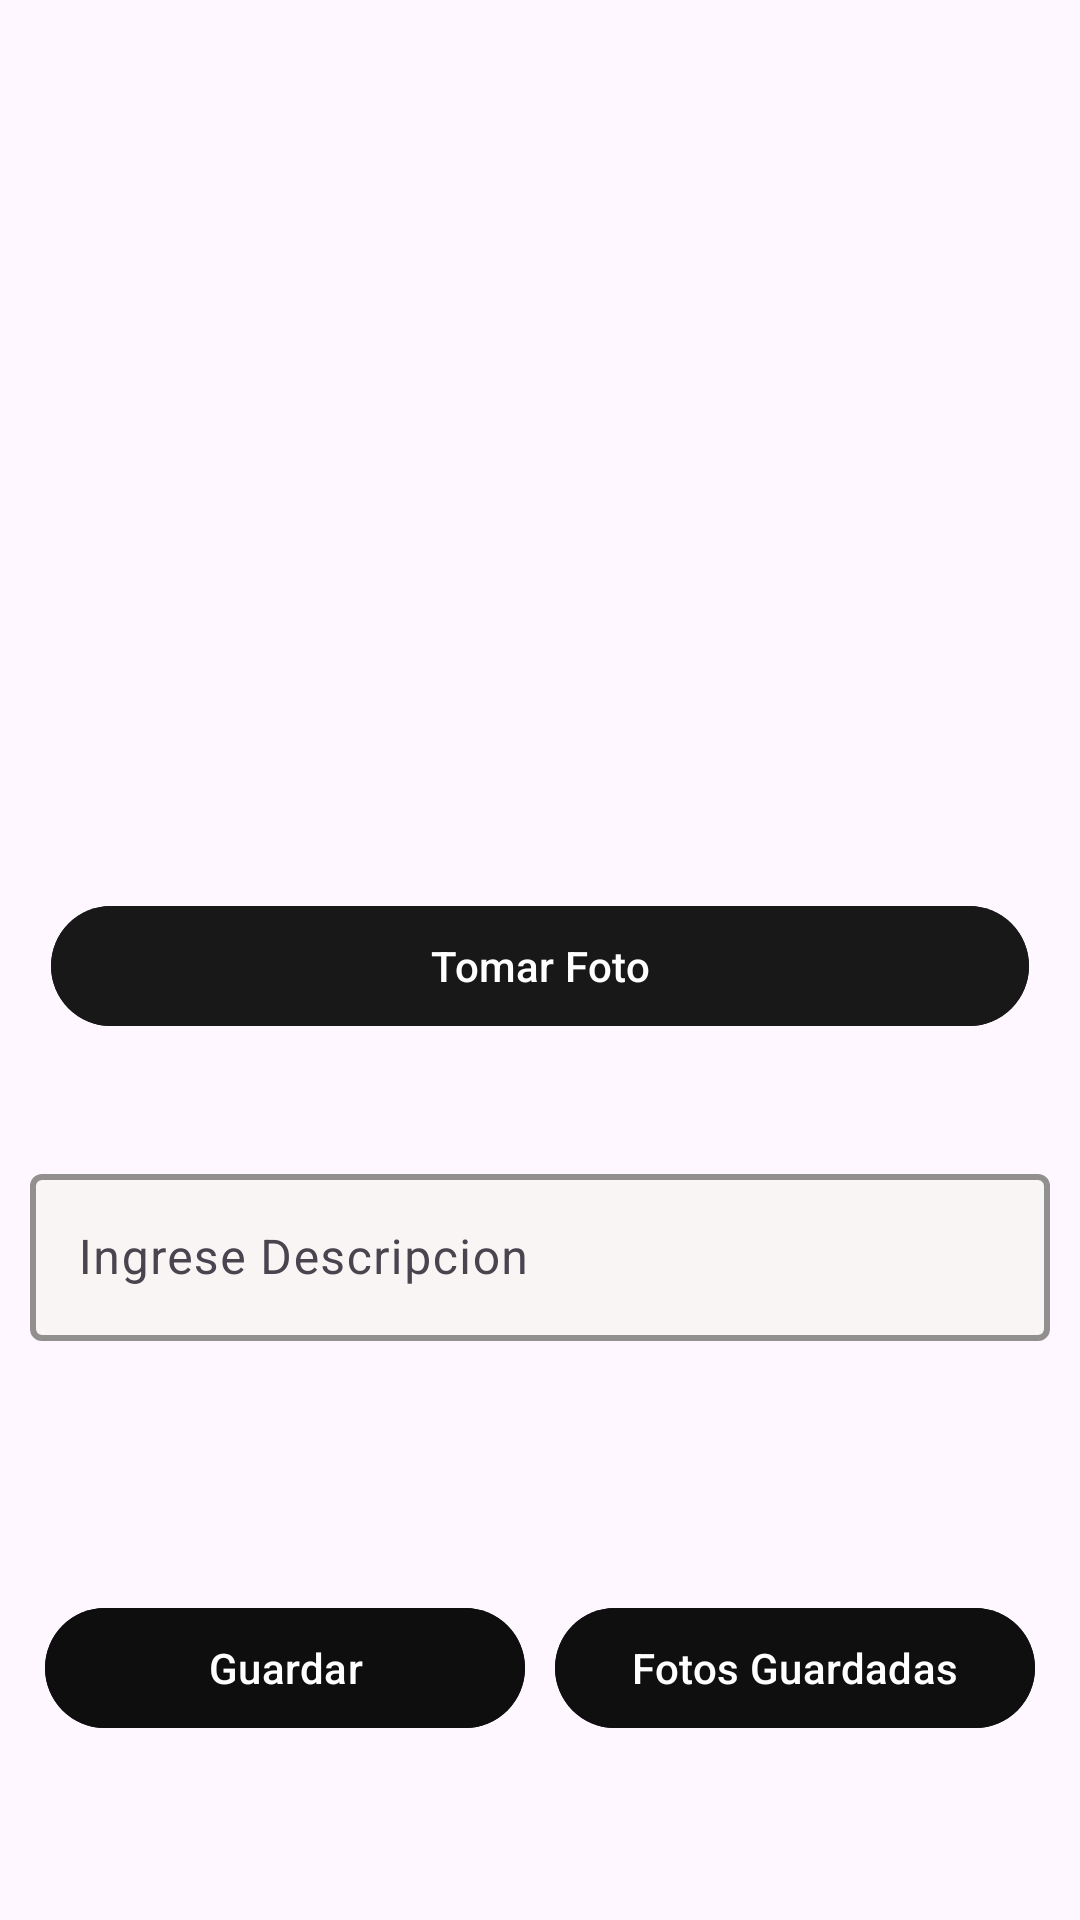

Android layout source for this screen:
<!-- AndroidManifest.xml: application theme Theme.PM1T23KS -->
<!-- res/layout/activity_main.xml -->
<RelativeLayout xmlns:android="http://schemas.android.com/apk/res/android"
    xmlns:app="http://schemas.android.com/apk/res-auto"
    xmlns:tools="http://schemas.android.com/tools"
    android:layout_width="match_parent"
    android:layout_height="match_parent"
    android:backgroundTint="#75BC2B"
    tools:context=".MainActivity"
    android:padding="10dp">

    <ImageView
        android:id="@+id/logo"
        android:layout_width="match_parent"
        android:layout_height="68dp"
        android:layout_marginTop="16dp"
        app:layout_constraintEnd_toEndOf="parent"
        app:layout_constraintStart_toStartOf="parent"
        app:layout_constraintTop_toTopOf="parent"
        app:srcCompat="@drawable/uth" />

    <ImageView
        android:id="@+id/fotoPersona"
        android:layout_width="match_parent"
        android:layout_height="159dp"
        android:layout_below="@id/logo"
        android:layout_marginTop="35dp"
        android:textAlignment="center"
        app:layout_constraintBottom_toBottomOf="parent"
        app:layout_constraintEnd_toEndOf="parent"
        app:layout_constraintStart_toStartOf="parent"
        app:layout_constraintTop_toTopOf="parent"
        app:layout_constraintVertical_bias="0.215"
        tools:srcCompat="@tools:sample/avatars" />

    <com.google.android.material.button.MaterialButton
        android:id="@+id/btnTomarFoto"
        android:layout_width="326dp"
        android:layout_height="48dp"
        android:layout_below="@id/fotoPersona"
        android:layout_centerHorizontal="true"
        android:layout_marginTop="10dp"
        android:backgroundTint="#191818"
        android:text="Tomar Foto" />
    


    <com.google.android.material.textfield.TextInputLayout
        android:layout_width="398dp"
        android:layout_height="88dp"
        android:layout_below="@id/btnTomarFoto"
        android:layout_marginTop="40dp"
        android:hint="Ingrese Descripcion"
        app:boxBackgroundColor="#FAF5F5"
        app:boxStrokeColor="#100F0F"
        app:boxStrokeWidth="2dp"
        app:endIconMode="clear_text"
        app:helperTextTextColor="#FF0000"

        app:startIconTint="#131313">

        <com.google.android.material.textfield.TextInputEditText
            android:id="@+id/txtDescripcion"
            android:layout_width="match_parent"
            android:layout_height="wrap_content"
            android:inputType="text"
            app:startIconDrawable="@drawable/ic_person"
            android:layout_marginTop="10dp"
            app:boxBackgroundColor="#FAF5F5"
            app:boxStrokeColor="#100F0F"
            app:boxStrokeWidth="2dp"
            app:endIconMode="clear_text"
            app:helperTextTextColor="#FF0000"
            app:startIconTint="#131313"/>

    </com.google.android.material.textfield.TextInputLayout>

    <LinearLayout
        android:layout_width="match_parent"
        android:layout_height="wrap_content"
        android:layout_alignParentBottom="true"
        android:layout_marginTop="26dp"
        android:layout_marginBottom="45dp"
        android:gravity="center">

        <com.google.android.material.button.MaterialButton
            android:id="@+id/btnGuardar"
            android:layout_width="0dp"
            android:layout_height="wrap_content"
            android:layout_margin="5dp"
            android:layout_weight="1"
            android:backgroundTint="#0E0E0E"
            android:onClick="RegistroData"
            android:text="Guardar"
            android:textColor="@color/white" />

        <com.google.android.material.button.MaterialButton
            android:id="@+id/btnVerFotos"
            android:layout_width="0dp"
            android:layout_height="wrap_content"
            android:layout_margin="5dp"
            android:layout_weight="1"
            android:backgroundTint="#100F10"
            android:text="Fotos Guardadas"
            android:textColor="@color/white" />
    </LinearLayout>


</RelativeLayout>
<!-- resources referenced by this layout -->
<resources>
  <style name="Theme.PM1T23KS" parent="Base.Theme.PM1T23KS" />
  <style name="Base.Theme.PM1T23KS" parent="Theme.Material3.DayNight.NoActionBar">
          
          
      </style>
  <!-- not gathered from this repository: default colours our renderer supplied (Android Studio template values) -->
  <color name="white">#FFFFFFFF</color>
</resources>
